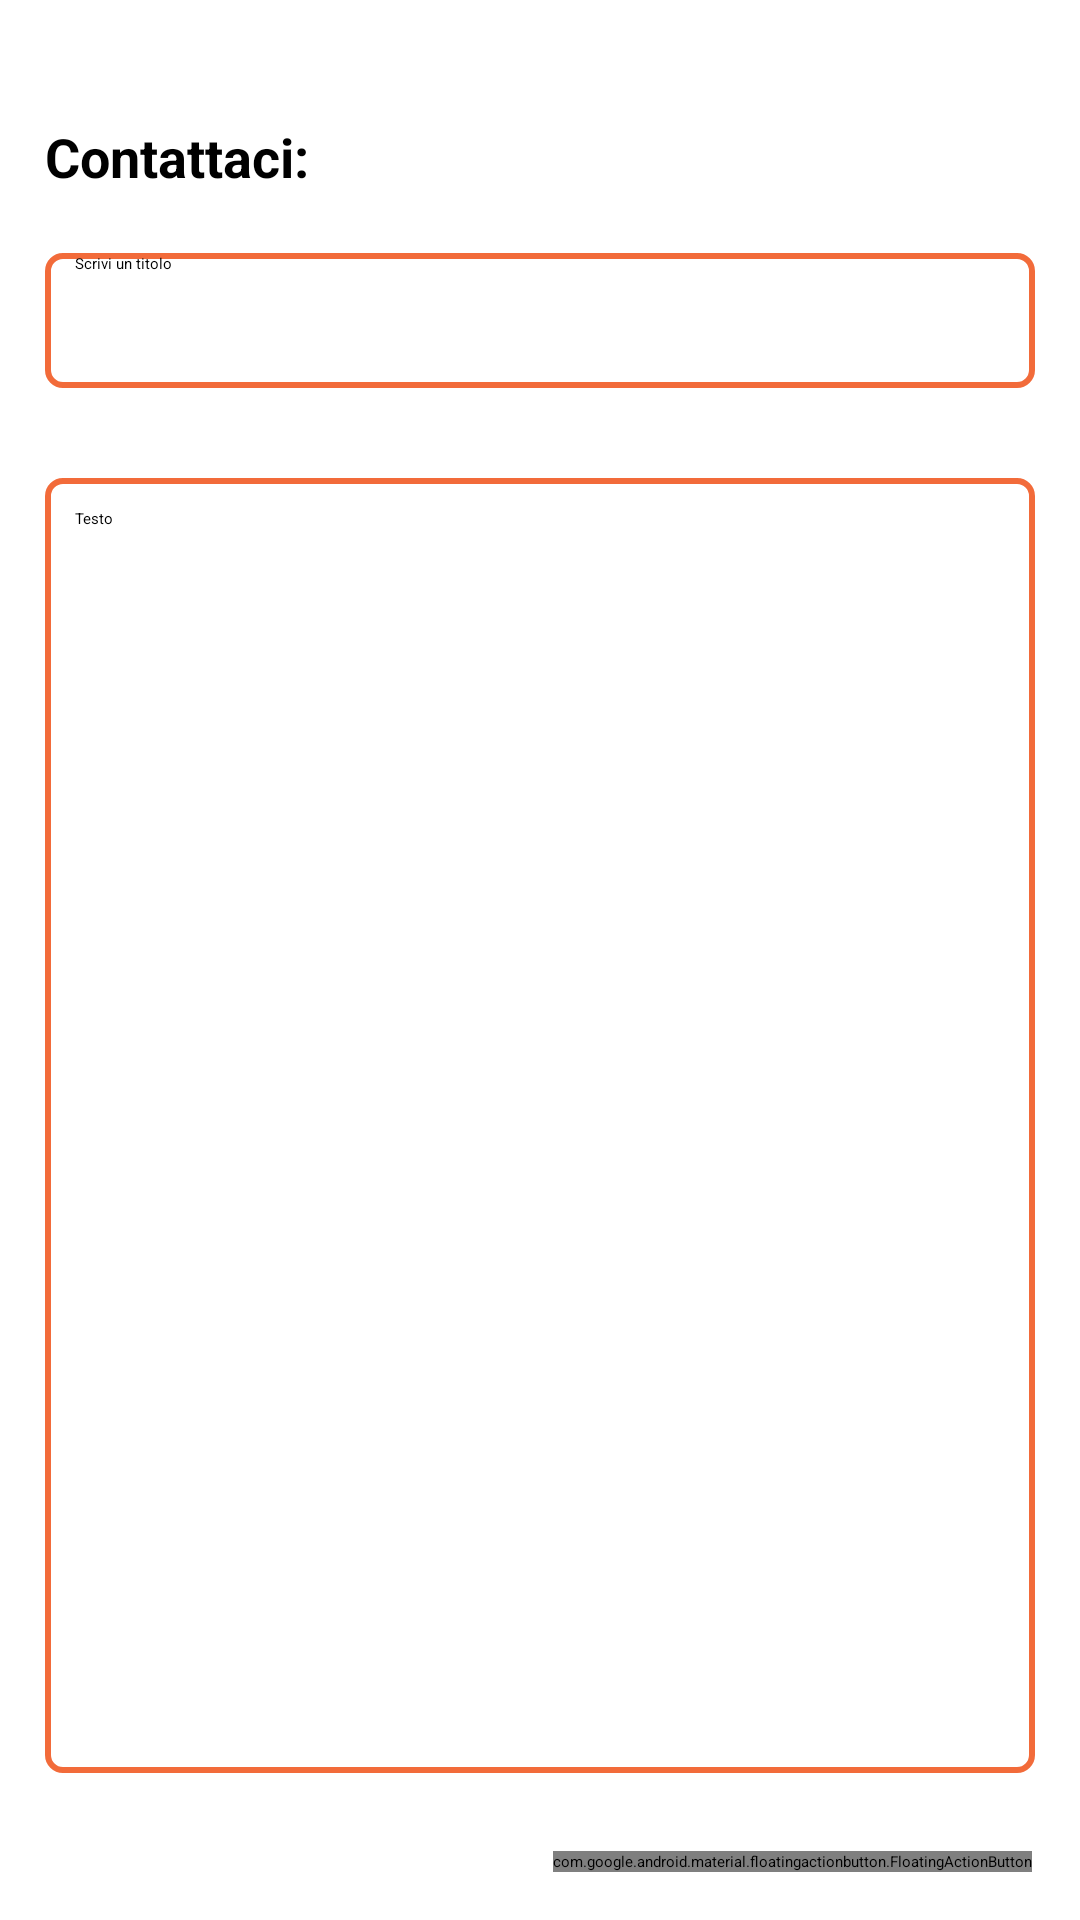

Here is an Android app screen rendered from its layout file. Give the layout XML and the strings, colors and styles it references.
<!-- AndroidManifest.xml: application theme Theme.LinkContainer -->
<!-- res/layout/activity_feedback.xml -->
<?xml version="1.0" encoding="utf-8"?>
<RelativeLayout xmlns:android="http://schemas.android.com/apk/res/android"
    xmlns:tools="http://schemas.android.com/tools"
    android:layout_width="match_parent"
    android:layout_height="match_parent"
    xmlns:app="http://schemas.android.com/apk/res-auto"
    android:orientation="vertical"
    tools:context=".FeedbackActivity">

    <include
        layout="@layout/toolbar">
    </include>

    <LinearLayout
        android:layout_width="match_parent"
        android:layout_height="match_parent"
        android:orientation="vertical"
        android:layout_marginTop="40dp"
        android:layout_above="@+id/send_mail_layout"
        android:layout_marginBottom="10dp"
        android:layout_below="@+id/toolbar">

        <TextView
            android:layout_width="match_parent"
            android:layout_height="wrap_content"
            android:text="Contattaci:"
            android:textSize="18sp"
            android:textStyle="bold"
            android:layout_marginLeft="15dp"
            android:layout_marginStart="15dp">
        </TextView>

        <EditText
            android:id="@+id/title_mail"
            android:hint="Scrivi un titolo"
            android:layout_width="match_parent"
            android:layout_height="wrap_content"
            android:minHeight="45dp"
            android:layout_marginTop="20dp"
            android:scrollHorizontally="true"
            android:layout_marginLeft="15dp"
            android:layout_marginStart="15dp"
            android:layout_marginEnd="15dp"
            android:layout_marginRight="15dp"
            android:paddingLeft="10dp"
            android:paddingRight="10dp"
            android:maxLength="50"
            android:background="@drawable/custom_background_edit_text"
            android:backgroundTint="?attr/colorSecondary"
            android:maxLines="@android:integer/status_bar_notification_info_maxnum">

        </EditText>

        <EditText
            android:layout_width="match_parent"
            android:layout_height="0dp"
            android:layout_weight="1"
            android:layout_marginLeft="15dp"
            android:layout_marginStart="15dp"
            android:layout_marginEnd="15dp"
            android:layout_marginRight="15dp"
            android:id="@+id/text_mail"
            android:hint="Testo"
            android:padding="10dp"
            android:gravity="top"
            android:layout_marginTop="30dp"
            android:background="@drawable/custom_background_edit_text"
            android:backgroundTint="?attr/colorSecondary"
            android:maxLength="250"/>

    </LinearLayout>

    <LinearLayout
        android:id="@+id/send_mail_layout"
        android:layout_width="match_parent"
        android:layout_height="wrap_content"
        android:layout_alignParentBottom="true"
        android:gravity="center|bottom"
        android:orientation="vertical"
        app:layout_constraintBottom_toBottomOf="parent"
        app:layout_constraintTop_toBottomOf="@+id/linearLayout"
        app:layout_constraintVertical_bias="0.993"
        tools:ignore="MissingConstraints"
        tools:layout_editor_absoluteX="0dp">

        <com.google.android.material.floatingactionbutton.FloatingActionButton
            android:id="@+id/send_mail"
            android:layout_width="wrap_content"
            android:layout_height="wrap_content"
            android:layout_gravity="end|bottom"
            android:layout_margin="16dp"
            android:src="@drawable/ic_send"
            tools:ignore="MissingConstraints"
            android:contentDescription="Invia" />
    </LinearLayout>

</RelativeLayout>
<!-- res/layout/toolbar.xml (included above) -->
<?xml version="1.0" encoding="utf-8"?>
<androidx.appcompat.widget.Toolbar xmlns:android="http://schemas.android.com/apk/res/android"
    android:layout_width="match_parent"
    android:layout_height="?actionBarSize"
    android:id="@+id/toolbar"
    android:background="@color/design_default_color_primary">

    <RelativeLayout
        android:layout_width="match_parent"
        android:layout_height="wrap_content">

        <TextView
            android:layout_width="match_parent"
            android:layout_height="wrap_content"
            android:id="@+id/toolbar_title"
            android:textSize="18sp"
            android:gravity="center"
            android:layout_marginStart="20dp"
            android:textStyle="bold">
        </TextView>

    </RelativeLayout>

</androidx.appcompat.widget.Toolbar>
<!-- resources referenced by this layout -->
<resources>
  <!-- drawable custom_background_edit_text (drawable) -->
  <?xml version="1.0" encoding="utf-8"?>
  <shape xmlns:android="http://schemas.android.com/apk/res/android"
      android:shape="rectangle">
  
      <corners
          android:topLeftRadius="5dp"
          android:topRightRadius="5dp"
          android:bottomRightRadius="5dp"
          android:bottomLeftRadius="5dp" />
  
      <stroke
          android:width="2dp"
          android:color="@color/orange" />
  
      <solid android:color="?attr/colorOnSecondary" />
  </shape>
  <color name="orange">#F26B3A</color>
</resources>
